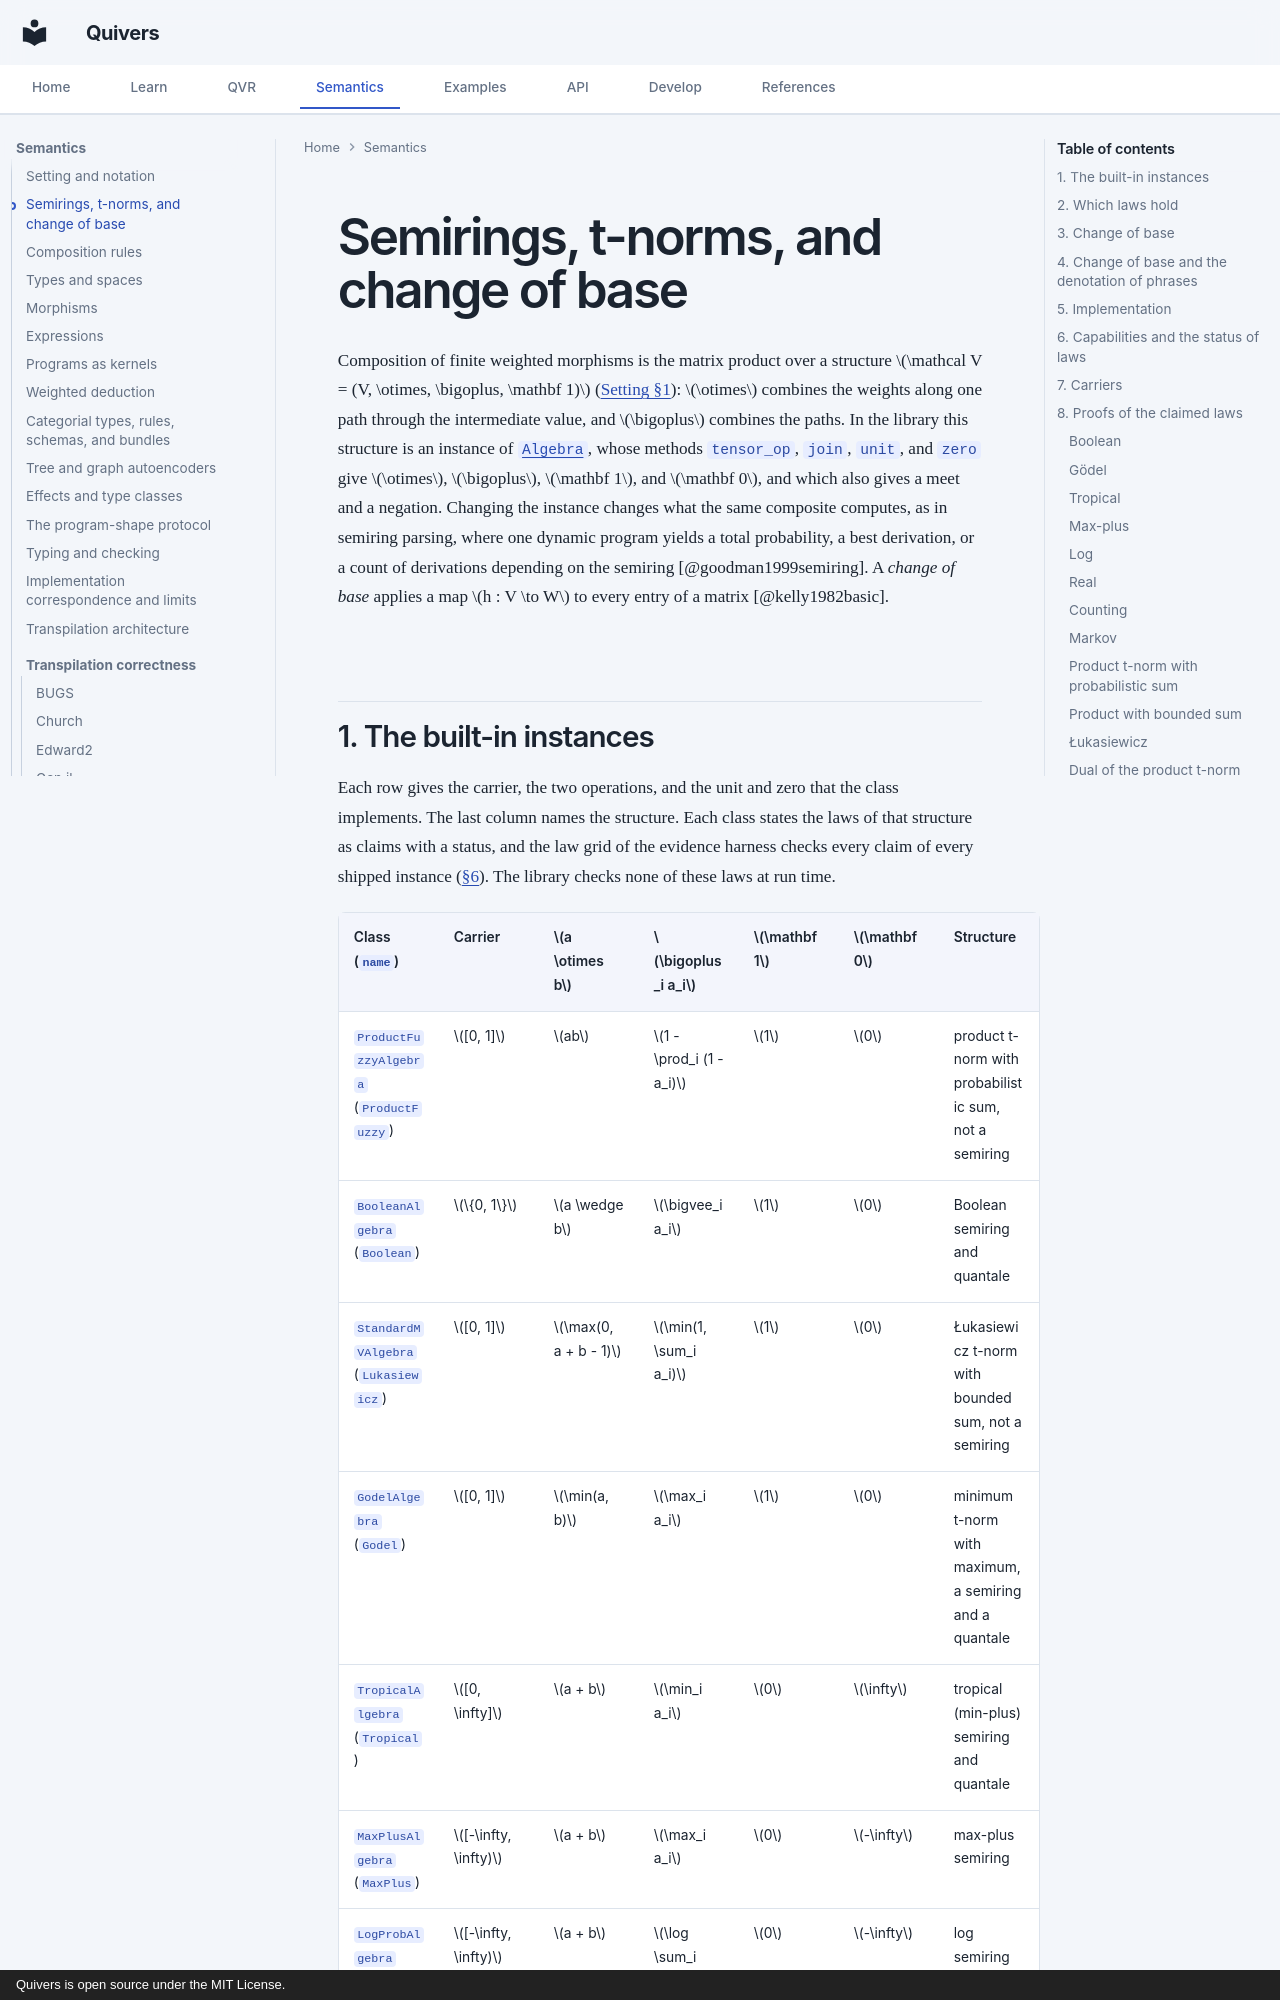

repository: quivers-dev/quivers · page: semantics/algebras/index.html · generator: mkdocs · copyright: Quivers is open source under the MIT License.

# Semirings, t-norms, and change of base

Composition of finite weighted morphisms is the matrix product over a structure
$\mathcal V = (V, \otimes, \bigoplus, \mathbf 1)$ ([Setting §1](setting.md#1-weights-and-their-operations)):
$\otimes$ combines the weights along one path through the intermediate value, and $\bigoplus$
combines the paths. In the library this structure is an instance of
[`Algebra`](../api/core/algebras.md), whose methods `tensor_op`, `join`, `unit`, and `zero` give
$\otimes$, $\bigoplus$, $\mathbf 1$, and $\mathbf 0$, and which also gives a meet and a negation.
Changing the instance changes what the same composite computes, as in semiring parsing, where one
dynamic program yields a total probability, a best derivation, or a count of derivations
depending on the semiring [@goodman1999semiring]. A *change of base* applies a map
$h : V \to W$ to every entry of a matrix [@kelly1982basic].
